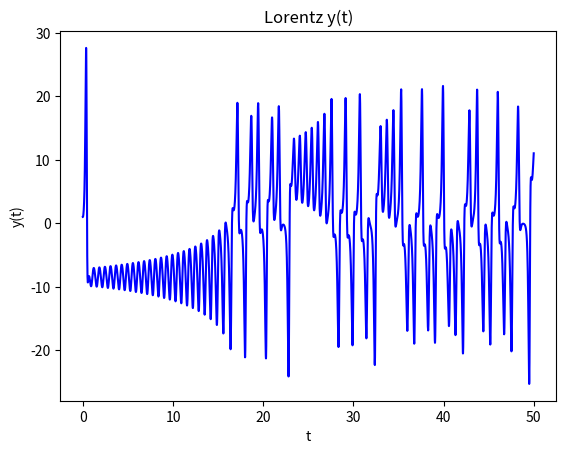
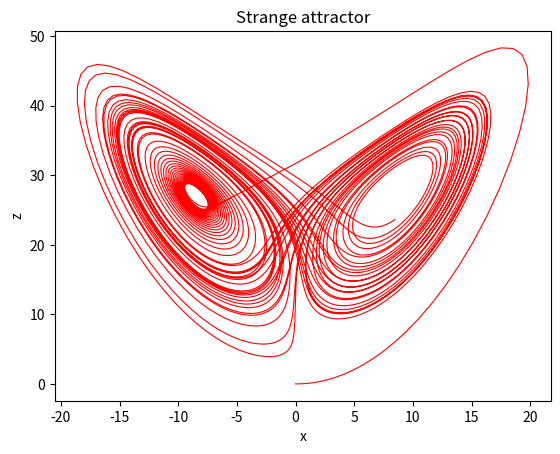

Source code (Python) for these figures, in order:
import numpy as np
import matplotlib.pyplot as plt

sig = 10.0
r = 28.0
b = 8.0/3.0

x_0, y_0, z_0 = 0.0, 1.0, 0.0 #condiciones iniciales

t_0 = 0.0 #tiempo inicial
t_f = 50.0 #tiempo final
h= 0.01
N = int((t_f - t_0)/h)
t = np.linspace(t_0, t_f, N+1)

def f(x, y, z, t):
  dx = sig * (y - x)
  dy = r*x - y - x*z
  dz = x*y - b*z
  return dx, dy, dz

def rk4_step(x, y, z, t, h):
  k1x, k1y, k1z = f(x,y,z,t)
  k2x, k2y, k2z = f(x+0.5*h*k1x, y+0.5*h*k1y, z+0.5*h*k1z, t +0.5*h)
  k3x, k3y, k3z = f(x+0.5*h*k2x, y+0.5*h*k2y, z+0.5*h*k2z, t +0.5*h)
  k4x, k4y, k4z = f(x+h*k3x, y+h*k3y, z+h*k3z, t+h)

  x_n = x+(h/6.0)*(k1x + 2*k2x + 2*k3x +k4x)
  y_n = y+(h/6.0)*(k1y + 2*k2y + 2*k3y + k4y)
  z_n = z+(h/6.0)*(k1z + 2*k2z + 2*k3z + k4z)
  return x_n, y_n, z_n

X = np.zeros(N+1)
Y = np.zeros(N+1)
Z = np.zeros(N+1)
X[0] = x_0
Y[0] = y_0
Z[0] = z_0

x = x_0
y = y_0
z = z_0

for i in range(N):
    x, y, z = rk4_step(x, y, z, t[i], h)
    X[i+1], Y[i+1], Z[i+1] = x, y, z

plt.figure(figsize=(8, 4))
plt.figure()
plt.plot(t, Y, "-b")
plt.xlabel("t")
plt.ylabel("y(t)")
plt.title("Lorentz y(t)")


plt.figure(figsize=(8, 4))
plt.figure()
plt.plot(X, Z, 'red', linewidth = "0.8")
plt.xlabel("x")
plt.ylabel("z")
plt.title("Strange attractor")

plt.show()












